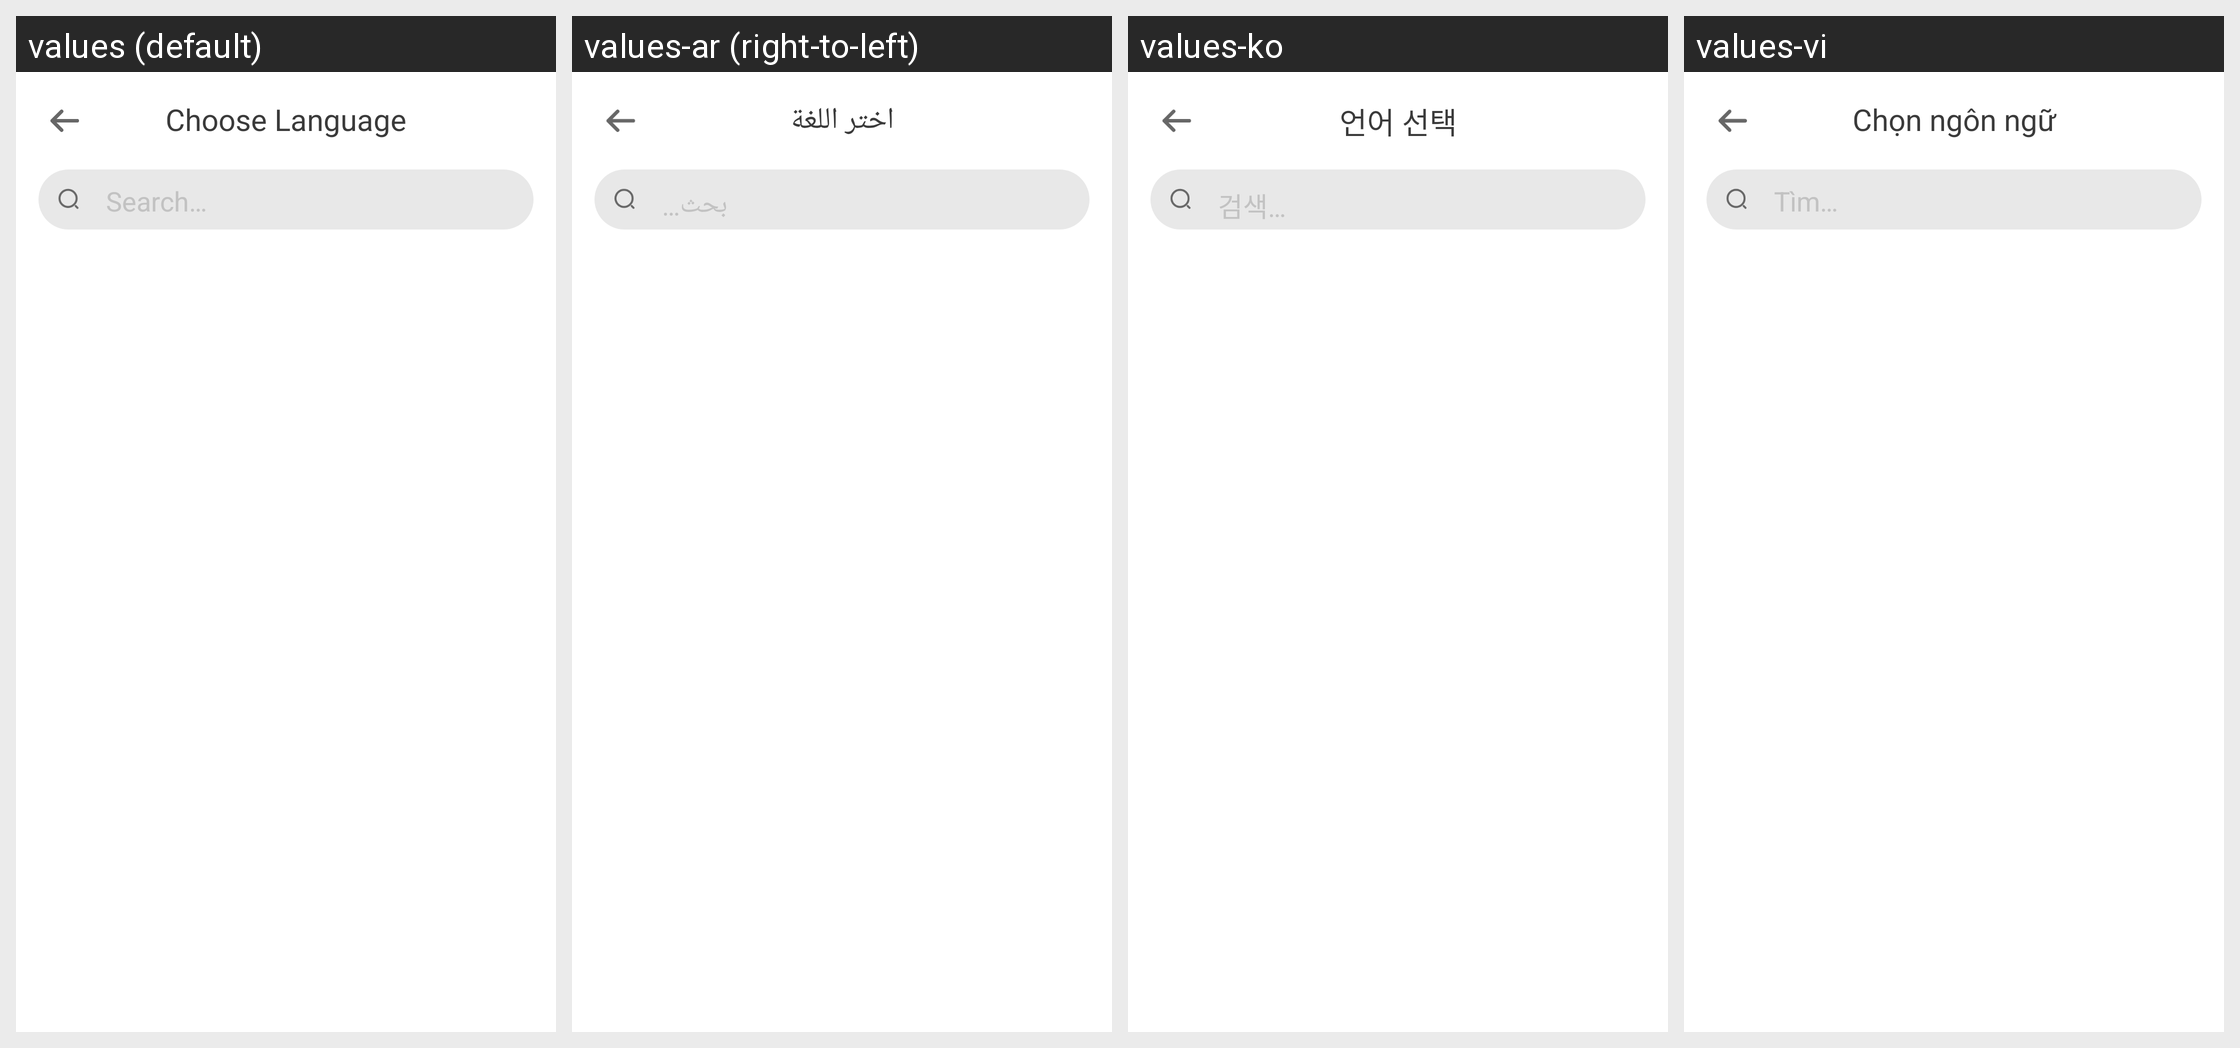

Locale-by-locale string values for the Android screen shown in this grid:
Android screen res/layout/dialog_select_language.xml rendered under 4 locales, left to right: values (default), values-ar (right-to-left), values-ko, values-vi. Device: Nexus 5 (rendered at 1080×1920; each locale shown at half size, 540×960, under a caption strip naming it); theme AppTheme.
Other locales in the repository, not shown: values-am, values-az, values-bg, values-bn, values-bs, values-ca, values-cs, values-da, values-de, values-el, values-en-rGB, values-en-rIN, values-es, values-es-rUS, values-et, values-eu, values-fa, values-fi, values-fr, values-fr-rCA, values-gl, values-gu, values-hi, values-hr, values-hu, values-in, values-it, values-iw, values-ja, values-ka, values-km, values-kn, values-lv, values-mk, values-ml, values-ms, values-my, values-ne, values-nl, values-pl, values-pt, values-pt-rBR, values-pt-rPT, values-ro, values-ru, values-sr, values-sv, values-ta, values-th, values-tl, values-tr, values-uk, values-ur, values-uz, values-zh, values-zh-rCN, values-zh-rHK, values-zh-rTW.
Strings drawn on this screen, with the default value and each locale's value (text and hints the layout hard-codes, and strings that could not be matched under every locale, appear in the picture but are not listed):

choose_language
  values: Choose Language
  values-ar: اختر اللغة
  values-ko: 언어 선택
  values-vi: Chọn ngôn ngữ

search
  values: Search…
  values-ar: بحث…
  values-ko: 검색…
  values-vi: Tìm…
